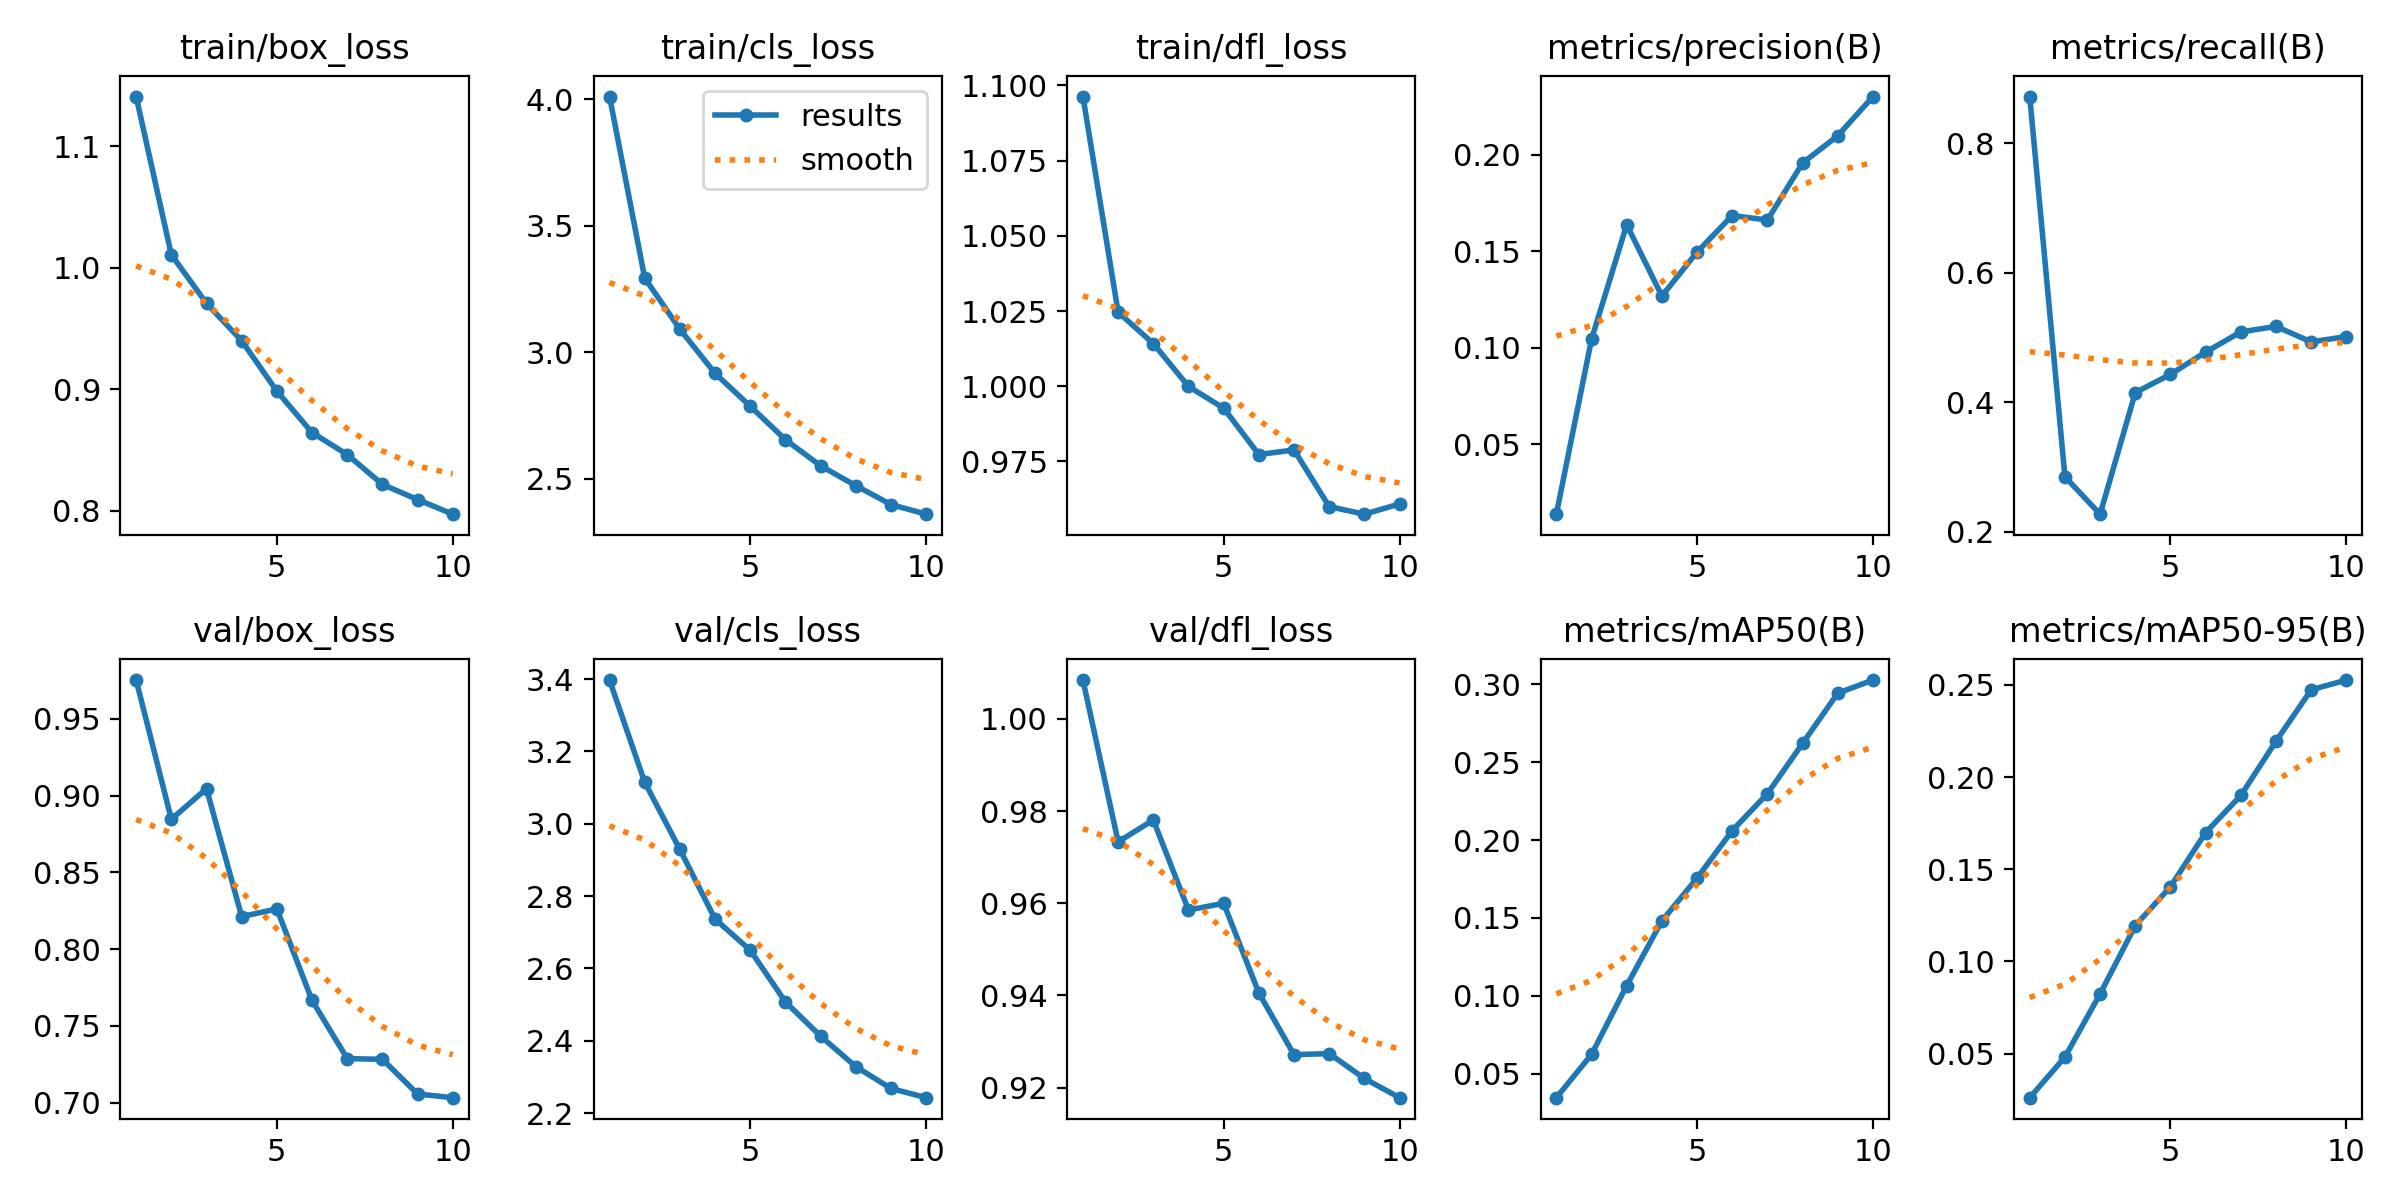

Data behind this chart, as committed beside it:
epoch, train/box_loss, train/cls_loss, train/dfl_loss, metrics/precision(B), metrics/recall(B), metrics/mAP50(B), metrics/mAP50-95(B), val/box_loss, val/cls_loss, val/dfl_loss, lr/pg0, lr/pg1, lr/pg2
1, 1.141, 4.011, 1.096, 0.01369, 0.8723, 0.03449, 0.02606, 0.9752, 3.397, 1.008, 0.05071, 0.0004979, 0.0004979
2, 1.011, 3.293, 1.025, 0.1043, 0.2851, 0.06224, 0.04808, 0.8846, 3.115, 0.9733, 0.001107, 0.0008991, 0.0008991
3, 0.9706, 3.091, 1.014, 0.1637, 0.2274, 0.1065, 0.08236, 0.9044, 2.929, 0.978, 0.000802, 0.000802, 0.000802
4, 0.9398, 2.917, 0.9999, 0.1267, 0.4151, 0.1481, 0.1194, 0.8212, 2.736, 0.9585, 0.000703, 0.000703, 0.000703
5, 0.8984, 2.787, 0.9927, 0.1495, 0.4433, 0.1756, 0.1405, 0.8261, 2.65, 0.96, 0.000604, 0.000604, 0.000604
6, 0.8643, 2.655, 0.9773, 0.1684, 0.4776, 0.2061, 0.1699, 0.7665, 2.507, 0.9405, 0.000505, 0.000505, 0.000505
7, 0.8462, 2.551, 0.9788, 0.1661, 0.5089, 0.2298, 0.19, 0.7286, 2.413, 0.9272, 0.000406, 0.000406, 0.000406
8, 0.8217, 2.473, 0.96, 0.1957, 0.5173, 0.2621, 0.2194, 0.7282, 2.328, 0.9274, 0.000307, 0.000307, 0.000307
9, 0.8092, 2.398, 0.9575, 0.2097, 0.4934, 0.2944, 0.2473, 0.7056, 2.268, 0.922, 0.000208, 0.000208, 0.000208
10, 0.7972, 2.36, 0.9609, 0.2301, 0.5017, 0.3028, 0.2526, 0.7032, 2.243, 0.9178, 0.000109, 0.000109, 0.000109
